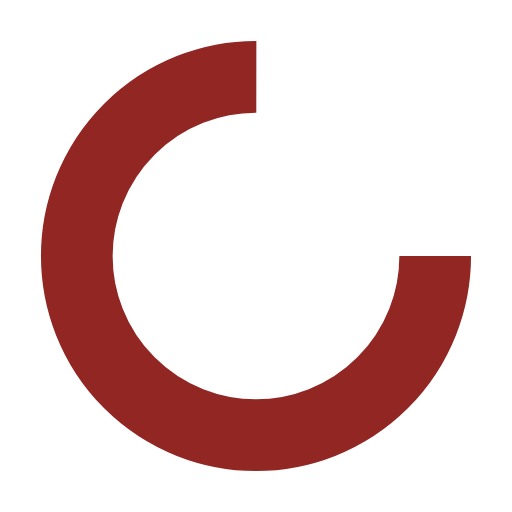
t = 0.00 s
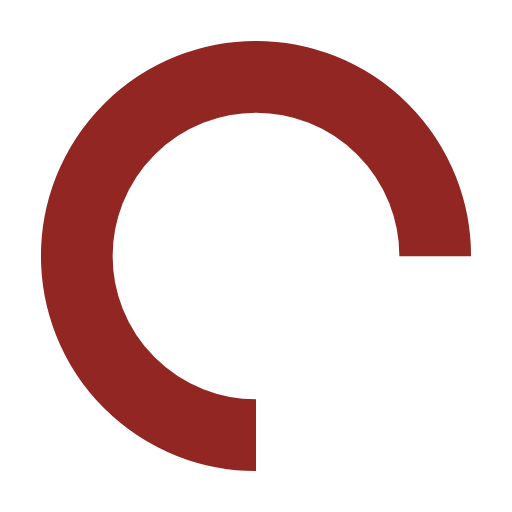
t = 0.25 s
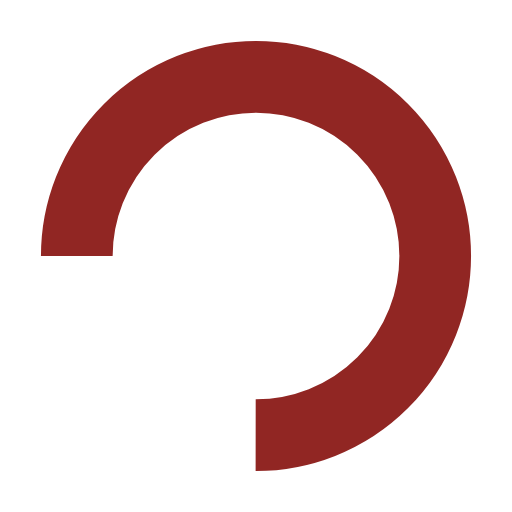
t = 0.50 s
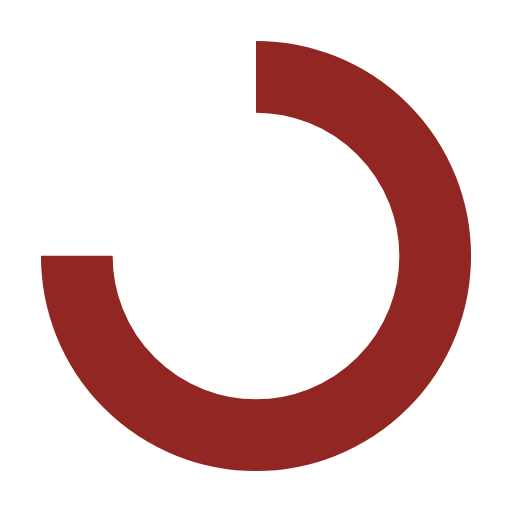
t = 0.75 s

The animated SVG that drew these frames (rendered in a browser with its animation timeline set to each time). Animation: 1 SMIL element (animateTransform=1); one cycle of 1.00 s, repeats indefinitely.

<?xml version="1.0" encoding="utf-8"?>
<svg xmlns="http://www.w3.org/2000/svg" xmlns:xlink="http://www.w3.org/1999/xlink" style="margin: auto; background: none; display: block; shape-rendering: auto;" width="35px" height="35px" viewBox="0 0 100 100" preserveAspectRatio="xMidYMid">
<circle cx="50" cy="50" fill="none" stroke="#912623" stroke-width="14" r="35" stroke-dasharray="164.93361431346415 56.97787143782138">
  <animateTransform attributeName="transform" type="rotate" repeatCount="indefinite" dur="1s" values="0 50 50;360 50 50" keyTimes="0;1"></animateTransform>
</circle>
<!-- [ldio] generated by https://loading.io/ --></svg>